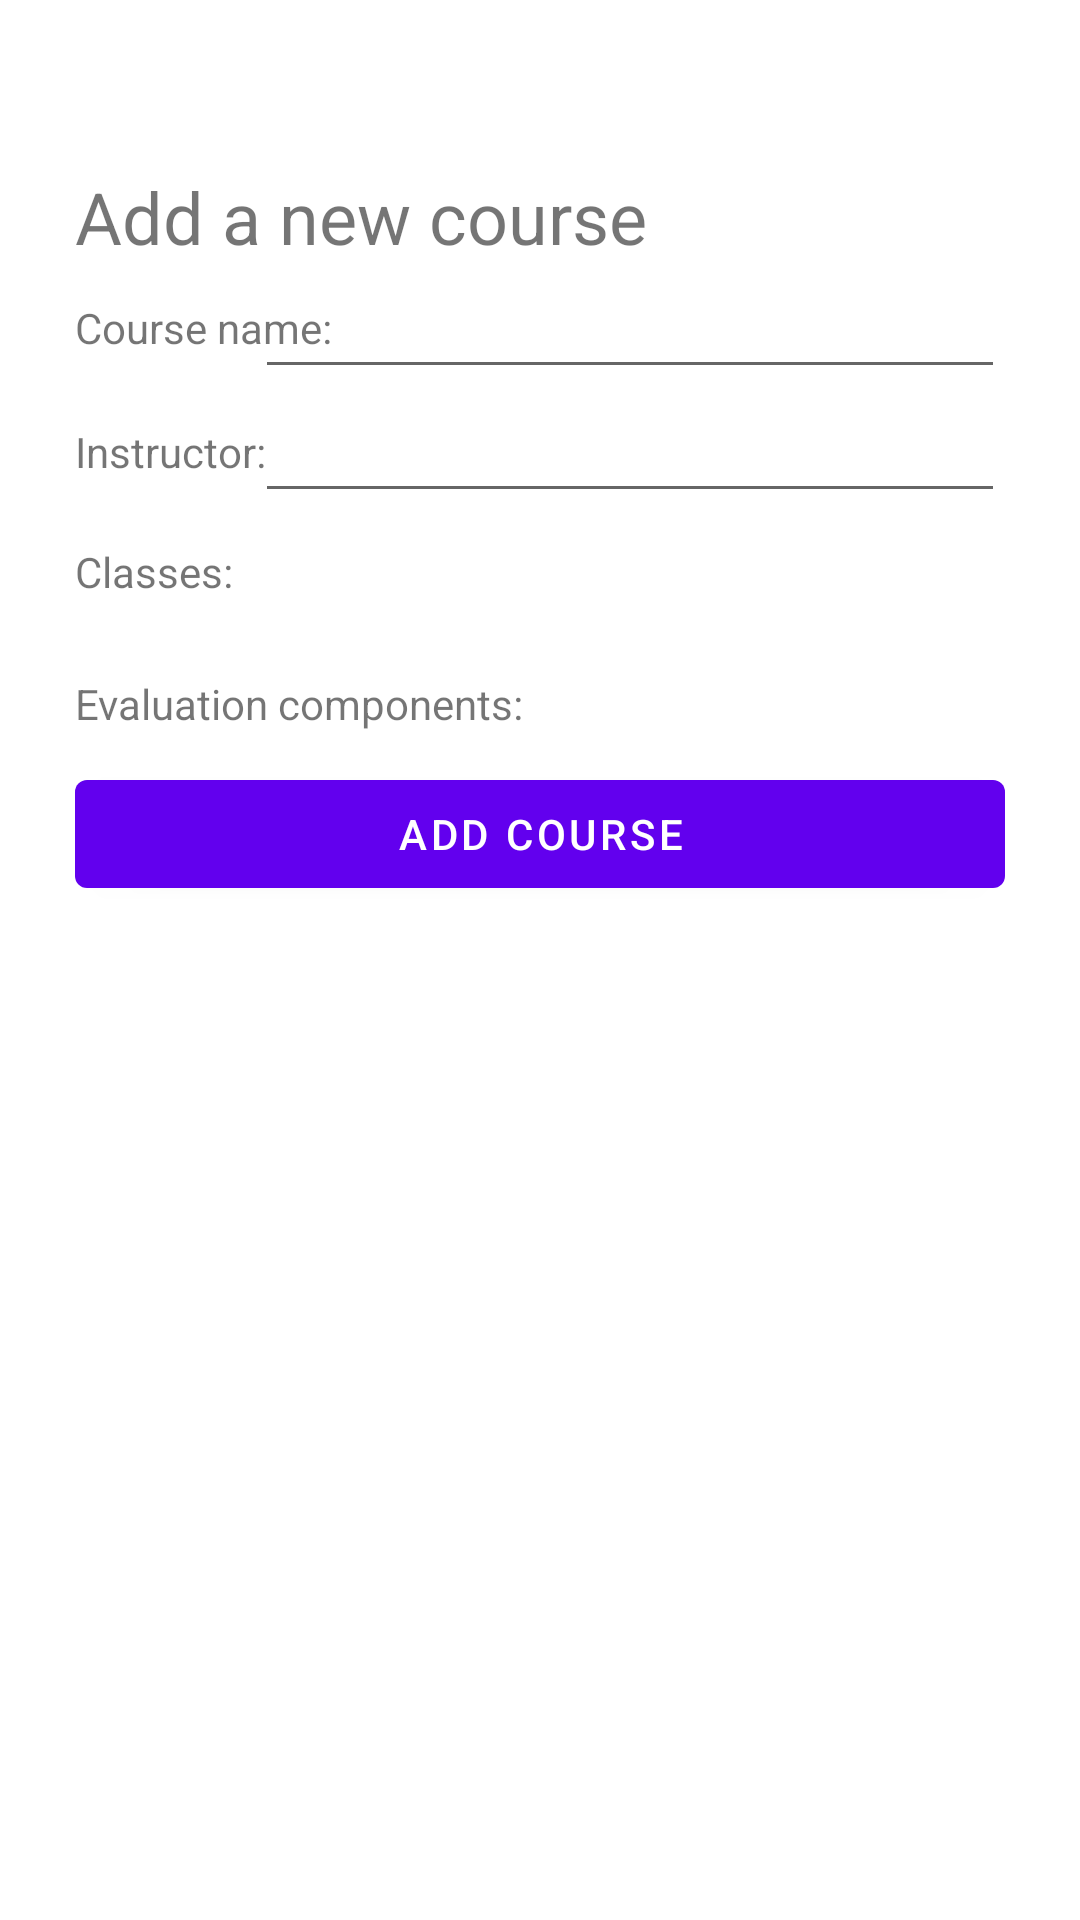

Produce the Android XML layout that renders to this screen, including the resource entries it uses.
<!-- AndroidManifest.xml: application theme Theme.BPDCTimetableApp -->
<!-- res/layout/add_course.xml -->
<?xml version="1.0" encoding="utf-8"?>
<ScrollView xmlns:android="http://schemas.android.com/apk/res/android"
    xmlns:app="http://schemas.android.com/apk/res-auto"
    android:layout_width="match_parent"
    android:layout_height="match_parent">

    <androidx.appcompat.widget.LinearLayoutCompat xmlns:android="http://schemas.android.com/apk/res/android"
        xmlns:app="http://schemas.android.com/apk/res-auto"
        android:layout_width="match_parent"
        android:layout_height="match_parent"
        android:orientation="vertical"
        android:scrollbars="vertical">

        <androidx.appcompat.widget.Toolbar
            android:layout_width="match_parent"
            android:layout_height="?attr/actionBarSize"
            android:elevation="4dp"
            android:theme="@style/ThemeOverlay.AppCompat.ActionBar"
            app:popupTheme="@style/ThemeOverlay.AppCompat.Light" />

        <TextView
            android:layout_width="wrap_content"
            android:layout_height="wrap_content"
            android:layout_marginHorizontal="25dp"
            android:text="@string/add_a_new_course"
            android:textSize="@dimen/title_size" />

        <androidx.constraintlayout.widget.ConstraintLayout
            android:layout_width="match_parent"
            android:layout_height="wrap_content"
            android:layout_marginHorizontal="25dp">

            <TextView
                android:id="@+id/course_name_tv"
                android:layout_width="wrap_content"
                android:layout_height="wrap_content"
                android:text="@string/course_name"
                app:layout_constraintBottom_toBottomOf="parent"
                app:layout_constraintStart_toStartOf="parent"
                app:layout_constraintTop_toTopOf="parent" />

            <EditText
                android:layout_width="250dp"
                android:layout_height="match_parent"
                android:inputType="text"
                android:labelFor="@id/course_name_tv"
                app:layout_constraintBottom_toBottomOf="parent"
                app:layout_constraintEnd_toEndOf="parent"
                app:layout_constraintTop_toTopOf="parent" />

        </androidx.constraintlayout.widget.ConstraintLayout>

        <androidx.constraintlayout.widget.ConstraintLayout
            android:layout_width="match_parent"
            android:layout_height="wrap_content"
            android:layout_marginHorizontal="25dp">

            <TextView
                android:id="@+id/instructor_tv"
                android:layout_width="wrap_content"
                android:layout_height="wrap_content"
                android:text="@string/instructor"
                app:layout_constraintBottom_toBottomOf="parent"
                app:layout_constraintStart_toStartOf="parent"
                app:layout_constraintTop_toTopOf="parent" />

            <EditText
                android:layout_width="250dp"
                android:layout_height="match_parent"
                android:inputType="text"
                android:labelFor="@id/instructor_tv"
                app:layout_constraintBottom_toBottomOf="parent"
                app:layout_constraintEnd_toEndOf="parent"
                app:layout_constraintTop_toTopOf="parent" />

        </androidx.constraintlayout.widget.ConstraintLayout>

        <androidx.constraintlayout.widget.ConstraintLayout
            android:layout_width="match_parent"
            android:layout_height="wrap_content"
            android:layout_marginHorizontal="25dp"
            android:layout_marginTop="10dp">

            <TextView
                android:id="@+id/classes_section"
                android:layout_width="wrap_content"
                android:layout_height="wrap_content"
                android:text="@string/classes"
                app:layout_constraintBottom_toTopOf="@id/recyclerViewClasses"
                app:layout_constraintStart_toStartOf="parent"
                app:layout_constraintTop_toTopOf="parent" />

            <ImageButton
                android:layout_width="wrap_content"
                android:layout_height="wrap_content"
                android:background="@color/white"
                android:clickable="true"
                android:contentDescription="@string/add_icon_description"
                android:src="@drawable/add_icon"
                app:layout_constraintBottom_toTopOf="@id/recyclerViewClasses"
                app:layout_constraintEnd_toEndOf="parent"
                app:layout_constraintTop_toTopOf="parent" />

            <androidx.recyclerview.widget.RecyclerView
                android:id="@+id/recyclerViewClasses"
                android:layout_width="match_parent"
                android:layout_height="wrap_content"
                android:layout_marginTop="10dp"
                android:scrollbars="vertical"
                app:layout_constraintTop_toBottomOf="@id/classes_section" />

        </androidx.constraintlayout.widget.ConstraintLayout>

        <androidx.constraintlayout.widget.ConstraintLayout
            android:layout_width="match_parent"
            android:layout_height="wrap_content"
            android:layout_marginHorizontal="25dp"
            android:layout_marginTop="15dp">

            <TextView
                android:id="@+id/evaluation_section"
                android:layout_width="wrap_content"
                android:layout_height="wrap_content"
                android:text="@string/evaluation_component_tv"
                app:layout_constraintBottom_toTopOf="@id/recyclerViewEC"
                app:layout_constraintStart_toStartOf="parent"
                app:layout_constraintTop_toTopOf="parent" />

            <ImageButton
                android:layout_width="wrap_content"
                android:layout_height="wrap_content"
                android:background="@color/white"
                android:clickable="true"
                android:contentDescription="@string/add_icon_description"
                android:src="@drawable/add_icon"
                app:layout_constraintBottom_toTopOf="@id/recyclerViewEC"
                app:layout_constraintEnd_toEndOf="parent"
                app:layout_constraintTop_toTopOf="parent" />

            <androidx.recyclerview.widget.RecyclerView
                android:id="@+id/recyclerViewEC"
                android:layout_width="match_parent"
                android:layout_height="wrap_content"
                android:layout_marginTop="10dp"
                android:scrollbars="vertical"
                app:layout_constraintTop_toBottomOf="@id/evaluation_section" />

        </androidx.constraintlayout.widget.ConstraintLayout>

        <View
            android:layout_width="wrap_content"
            android:layout_height="0dp"
            android:layout_weight="1" />

        <Button
            android:layout_width="match_parent"
            android:layout_height="wrap_content"
            android:layout_marginHorizontal="25dp"
            android:layout_marginBottom="20dp"
            android:text="@string/add_course_button_text"
            android:textAlignment="center" />

    </androidx.appcompat.widget.LinearLayoutCompat>


</ScrollView>
<!-- resources referenced by this layout -->
<resources>
  <color name="white">#FFFFFFFF</color>
  <dimen name="title_size">24sp</dimen>
  <string name="add_a_new_course">Add a new course</string>
  <string name="add_course_button_text">Add course</string>
  <string name="add_icon_description">Plus icon</string>
  <string name="classes">Classes:</string>
  <string name="course_name">Course name:</string>
  <string name="evaluation_component_tv">Evaluation components: </string>
  <string name="instructor">Instructor:</string>
  <style name="Theme.BPDCTimetableApp" parent="Theme.MaterialComponents.DayNight.DarkActionBar">
          
          <item name="colorPrimary">@color/purple_500</item>
          <item name="colorPrimaryVariant">@color/purple_700</item>
          <item name="colorOnPrimary">@color/white</item>
          
          <item name="colorSecondary">@color/teal_200</item>
          <item name="colorSecondaryVariant">@color/teal_700</item>
          <item name="colorOnSecondary">@color/black</item>
          
          <item name="android:statusBarColor" tools:targetApi="l">?attr/colorPrimaryVariant</item>
          
      </style>
  <color name="purple_500">#FF6200EE</color>
  <color name="purple_700">#FF3700B3</color>
  <color name="teal_200">#FF03DAC5</color>
  <color name="teal_700">#FF018786</color>
  <color name="black">#FF000000</color>
</resources>
